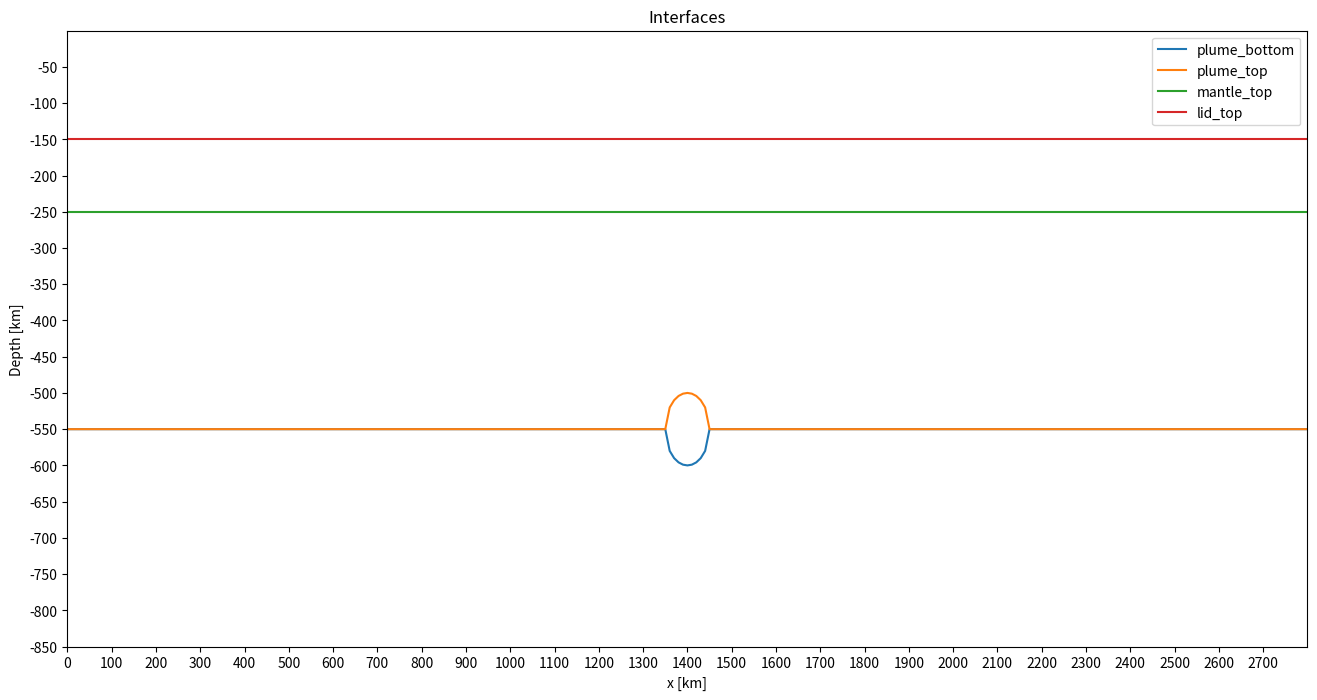

Here is the Python script that generated this plot:
"""Writes the input files of the example Crameri2012_case2 of Mandyoc.

Code cells of examples/Crameri2012_case2/create_input_and_plot.ipynb of Mandyoc (https://github.com/ggciag/mandyoc),
Copyright (c) 2020, MANDYOC Developers, BSD 3-Clause License (see LICENSE_MANDYOC).
"""
import matplotlib

matplotlib.use("Agg")  # the figures of the notebook are not shown

import numpy as np
import matplotlib.pyplot as plt
import pandas as pd


# total model horizontal extent (m)
Lx = 2800.0e3

# total model vertical extent (m)
Lz = 850.0e3

# number of points in horizontal direction
Nx = 281

# number of points in vertical direction
Nz = 169


x = np.linspace(0, Lx, Nx)
z = np.linspace(Lz, 0, Nz)
X, Z = np.meshgrid(x, z)


# Thickness of sticky air layer
thickness_sa = 150.0e3

# Thickness of lid
thickness_lid = 100.0e3

# Plume diameter
diameter_plume = 100.0e3

# Plume center (above the bottom)
center_plume = 300.0e3


# Horizontal position where start and finish the plume
x_plume_left = int(
    ((Lx - diameter_plume) / 2) / (Lx / (Nx - 1))
)
x_plume_right = int(
    ((Lx + diameter_plume) / 2) / (Lx / (Nx - 1))
)

# Plume interfaces
plume_bottom = -1 * np.ones(Nx) * (Lz - center_plume)

plume_bottom[x_plume_left : x_plume_right] = -1 * (Lz - center_plume) - np.sqrt(
    diameter_plume**2 / 4 - (x[x_plume_left : x_plume_right] - Lx / 2)**2
)

plume_top = -1 * np.ones(Nx) * (Lz - center_plume)

plume_top[x_plume_left:x_plume_right] = -1 * (Lz - center_plume) + np.sqrt(
    diameter_plume**2 / 4 - (x[x_plume_left : x_plume_right] - Lx / 2)**2
)


interfaces = {
    "plume_bottom": plume_bottom,
    "plume_top": plume_top,
    "mantle_top": -1 * (np.ones(Nx) * (thickness_sa + thickness_lid)),
    "lid_top": -1 * (np.ones(Nx) * (thickness_sa)),
}


fig, ax = plt.subplots(figsize=(16, 8))

for label, layer in interfaces.items():
    ax.plot(x / 1.0e3, layer / 1.0e3, label=f"{label}")

ax.set_xticks(np.arange(0, Lx / 1.0e3, 100))
ax.set_yticks(np.arange(-Lz / 1.0e3, 0, 50))

ax.set_xlim([0, Lx / 1.0e3])
ax.set_ylim([-Lz / 1.0e3, 0])

ax.set_xlabel("x [km]")
ax.set_ylabel("Depth [km]")

plt.title("Interfaces")
plt.legend()
plt.close("all")


# Create and save the interface file:
with open("interfaces.txt", "w") as f:
    layer_properties = f"""
        C   1.0    0.1    1.0    100.0  0.01
        rho 3300.0 3200.0 3300.0 3300.0 0.0
        H   0.0    0.0    0.0    0.0    0.0
        A   0.0    0.0    0.0    0.0    0.0
        n   0.0    0.0    0.0    0.0    0.0
        Q   0.0    0.0    0.0    0.0    0.0
        V   0.0    0.0    0.0    0.0    0.0
    """

    for line in layer_properties.split("\n"):
        line = line.strip()
        if len(line):
            f.write(" ".join(line.split()) + "\n")

    # Layer interfaces
    data = np.array(tuple(interfaces.values())).T
    np.savetxt(f, data, fmt="%f")


params = f"""# Geometry
nx                                  = {Nx}           # Number of elements in the longitudinal direction
nz                                  = {Nz}           # Number of elements in the vertical direction
lx                                  = {Lx:.1e}       # Extent in the longitudinal direction
lz                                  = {Lz:.1e}       # Extent in the vertical direction

# Simulation options
multigrid                           = 1
solver                              = direct        # default is direct [direct/iterative]
denok                               = 1.0e-15       # default is 1.0E-4
particles_per_element               = 600           # default is 81
particles_per_element_x             = 6             # Number of particles per element in longitudinal (default is 0)
particles_per_element_z             = 100           # Number of particles per element in vertical (default is 0)
particles_perturb_factor            = 0.7           # default is 0.5 [values are between 0 and 1]
rtol                                = 1.0e-7        # the absolute size of the residual norm (relevant only for iterative methods), default is 1.0E-5
RK4                                 = Euler         # default is Euler [Euler/Runge-Kutta]
Xi_min                              = 1.0e-14       # default is 1.0E-14
random_initial_strain               = 0.0           # default is 0.0
pressure_const                      = -1.0          # default is -1.0 (not used) - useful only in horizontal 2D models
initial_dynamic_range               = False         # default is False [True/False]
periodic_boundary                   = False         # default is False [True/False]
high_kappa_in_asthenosphere         = False         # default is False [True/False]
K_fluvial                           = 2.0e-7        # default is 2.0E-7
m_fluvial                           = 1.0           # default is 1.0
sea_level                           = 0.0           # default is 0.0
basal_heat                          = -1.0          # default is -1.0

# Surface processes
sp_surface_tracking                 = True          # default is False [True/False]
sp_surface_processes                = False         # default is False [True/False]
sp_mode                             = none
sp_d_c                              = 0.0           # default is 0.0
plot_sediment                       = False         # default is False [True/False]
a2l                                 = True          # default is True [True/False]

free_surface_stab                   = True          # default is True [True/False]
theta_FSSA                          = 0.5           # default is 0.5 (only relevant when free_surface_stab = True)

# Time constrains
step_max                            = 7000          # Maximum time-step of the simulation
time_max                            = 21.0e6        # Maximum time of the simulation [years]
dt_max                              = 10.0e3        # Maximum time between steps of the simulation [years]
step_print                          = 10            # Make file every <step_print>
sub_division_time_step              = 1.0           # default is 1.0
initial_print_step                  = 2             # default is 0
initial_print_max_time              = 1.0e6         # default is 1.0e6 [years]

# Viscosity
viscosity_reference                 = 1.0e21        # Reference viscosity [Pa.s]
viscosity_max                       = 1.0e23        # Maximum viscosity [Pa.s]
viscosity_min                       = 1.0e19        # Minimum viscosity [Pa.s]
viscosity_per_element               = constant      # default is variable [constant/variable]
viscosity_mean_method               = arithmetic    # default is harmonic [harmonic/arithmetic]
viscosity_dependence                = pressure      # default is depth [pressure/depth]

# External ASCII inputs/outputs
interfaces_from_ascii               = True          # default is False [True/False]
n_interfaces                        = {len(interfaces.keys())}             # Number of interfaces in the 'interfaces.txt' file
variable_bcv                        = False         # default is False [True/False]
temperature_from_ascii              = False         # default is False [True/False]
velocity_from_ascii                 = False         # default is False [True/False]
binary_output                       = False         # default is False [True/False]
sticky_blanket_air                  = False         # default is False [True/False]

print_step_files                    = True          # default is True [True/False]
checkered                           = False         # Print one element in the print_step_files (default is False [True/False])

geoq                                = on
geoq_fac                            = 100.0

# Physical parameters
temperature_difference              = 0.0
thermal_expansion_coefficient       = 3.28e-5
thermal_diffusivity_coefficient     = 1.0e-6
gravity_acceleration                = 10.0
density_mantle                      = 3300.0
external_heat                       = 0.0e-12
heat_capacity                       = 1250.0

non_linear_method                   = off
adiabatic_component                 = off
radiogenic_component                = on

# Velocity boundary conditions
top_normal_velocity                 = fixed
top_tangential_velocity             = free
bot_normal_velocity                 = fixed
bot_tangential_velocity             = fixed
left_normal_velocity                = fixed
left_tangential_velocity            = free
right_normal_velocity               = fixed
right_tangential_velocity           = free

surface_velocity                    = 0.0
multi_velocity                      = False         # default is False [True/False]

# Temperature boundary conditions
top_temperature                     = fixed
bot_temperature                     = fixed
left_temperature                    = fixed
right_temperature                   = fixed

rheology_model                      = 0
T_initial                           = 0
"""

# Create the parameter file
with open("param.txt", "w") as f:
    for line in params.split("\n"):
        f.write(line + "\n")
